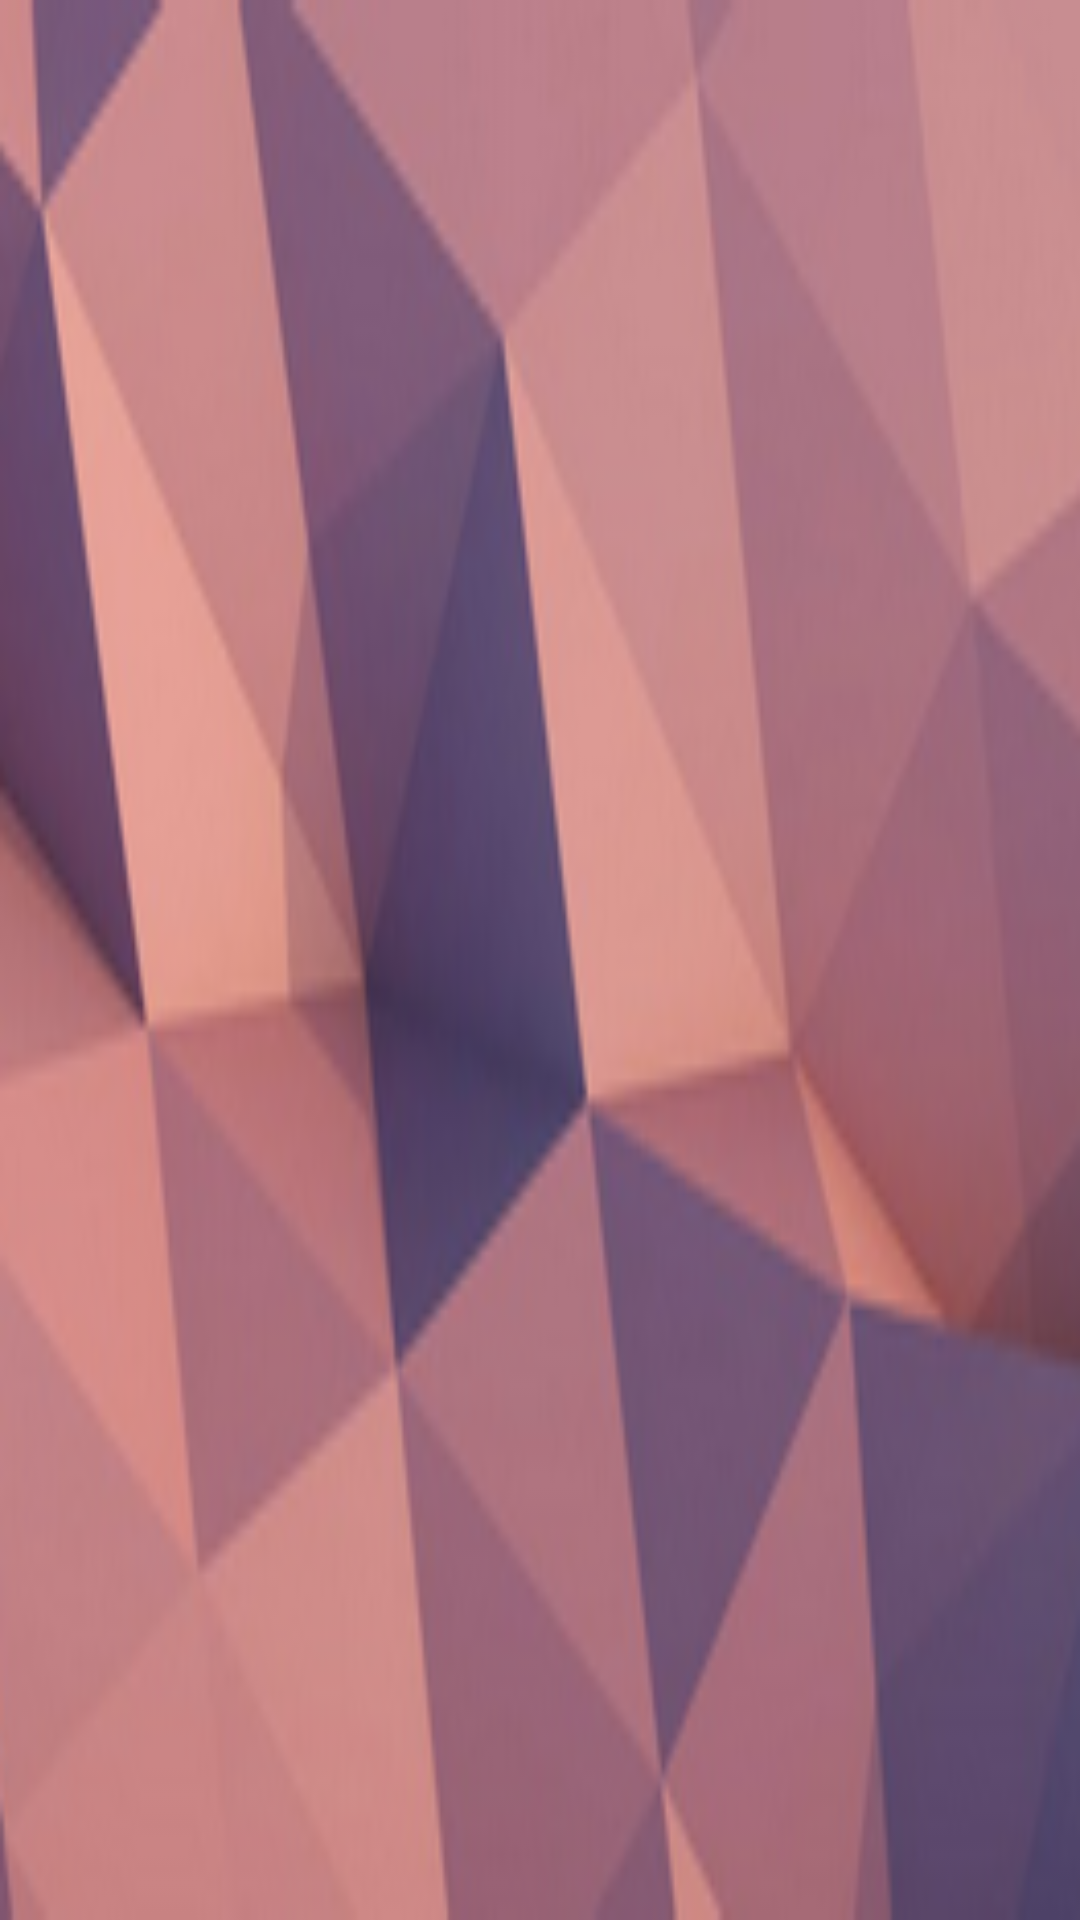

This screen was rendered from an Android layout file. Write that file and the resources it references.
<!-- AndroidManifest.xml: application theme AppTheme -->
<!-- res/layout/first_view.xml -->
<?xml version="1.0" encoding="utf-8"?>
<LinearLayout xmlns:android="http://schemas.android.com/apk/res/android"
    android:orientation="horizontal"
    android:id="@+id/first_view"
    android:layout_width="270dp"
    android:layout_height="180dp"
    android:background="@drawable/bg_header">

    <ImageView
        android:layout_width="100dp"
        android:layout_height="100dp"
        android:layout_margin="20dp"
        android:id="@+id/avatar" />

</LinearLayout>
<!-- resources referenced by this layout -->
<resources>
  <!-- drawable bg_header: png bitmap (drawable-hdpi, 62293 bytes) -->
  <style name="AppTheme" parent="@style/Theme.AppCompat.Light.DarkActionBar">
          
          <item name="android:actionBarStyle">@style/MyActionBar</item>
          <item name="actionBarStyle">@style/MyActionBar</item>
          <item name="android:activatedBackgroundIndicator">@drawable/listitem_background</item>
      </style>
  <style name="MyActionBar" parent="@style/Widget.AppCompat.Light.ActionBar.Solid.Inverse">
          <item name="android:background">@drawable/actionbar_background</item>
          <item name="background">@drawable/actionbar_background</item>
      </style>
  <!-- drawable listitem_background (drawable) -->
  <?xml version="1.0" encoding="utf-8"?>
  <selector xmlns:android="http://schemas.android.com/apk/res/android">
      <item android:state_activated="true" android:drawable="@color/drawer_pressed" />
      <item android:drawable="@android:color/transparent" />
  </selector>
  <color name="drawer_pressed">#dad6d9</color>
</resources>
